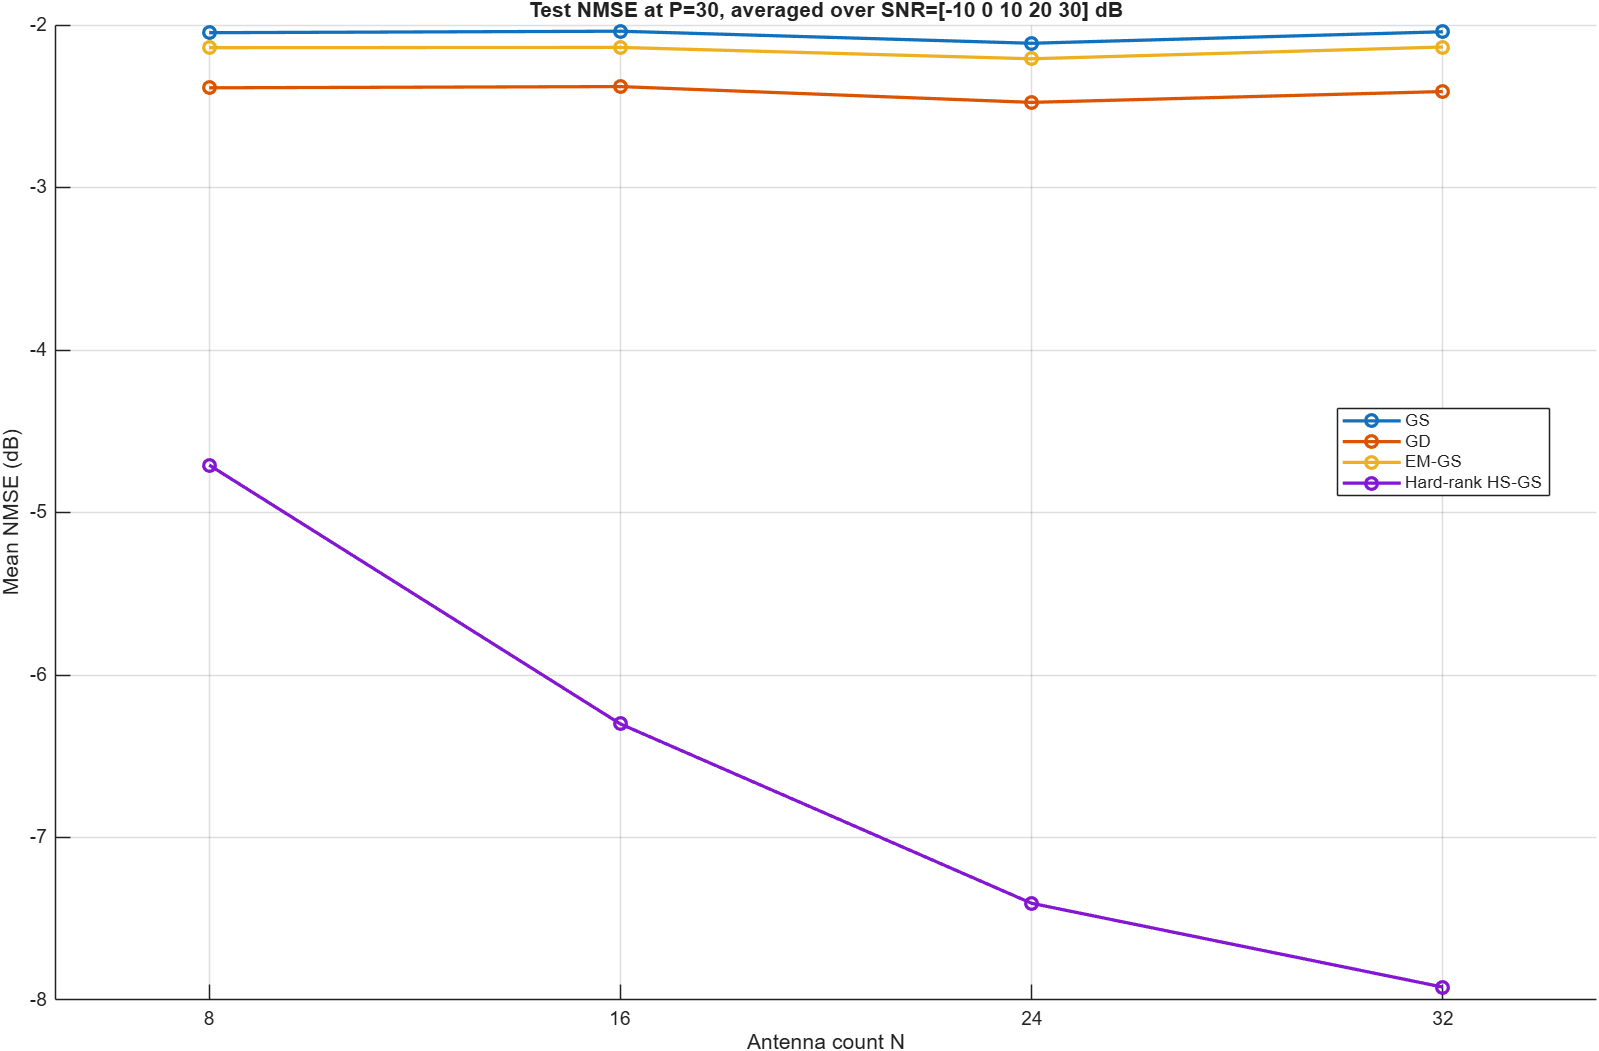

Source data for this figure (header and first rows):
N, Method, MethodIndex, MeanLinearNMSE, MeanNMSE_dB
8, GS, 1, 0.6241, -2.047
8, GD, 2, 0.5772, -2.387
8, EM-GS, 3, 0.611, -2.14
8, Hard-rank HS-GS, 4, 0.3382, -4.708
16, GS, 1, 0.6254, -2.038
16, GD, 2, 0.5782, -2.379
16, EM-GS, 3, 0.6112, -2.138
16, Hard-rank HS-GS, 4, 0.2344, -6.301
24, GS, 1, 0.6148, -2.113
24, GD, 2, 0.5654, -2.476
24, EM-GS, 3, 0.6015, -2.208
24, Hard-rank HS-GS, 4, 0.1818, -7.405
32, GS, 1, 0.6249, -2.042
32, GD, 2, 0.5742, -2.409
32, EM-GS, 3, 0.6116, -2.135
32, Hard-rank HS-GS, 4, 0.1614, -7.921
